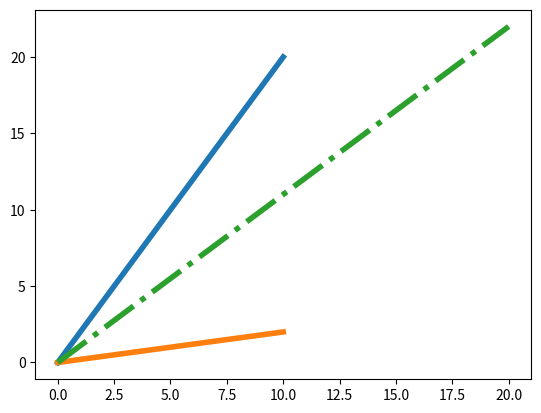

Here is the Python script that generated this plot:

# def summator(*v):
#     x = 0
#     y = 0
#     for k,vy in v:
#         x += k
#         y += vy
#     return x,y
#
# v1 = (10, 20)
# v2 = (10, 2)
# v = v1 + v2
# print(v)
# print(type(v))
# v = summator(v1, v2)
# print(v)
# class Vector(object )
import matplotlib.pyplot as plt
from matplotlib import pyplot as plt
# class Vector(object ):
class Vector:
    def __init__(self, x, y): #конструктор объекта класса
        self.x = x
        self.y = y
        self.cnt = 0

    def __add__(self, other):
        x = self.x + other.x
        y = self.y + other.y
        return Vector (x, y)

    def displey_add(self, other):
        res = self + other
        v1x = (0, self.x)
        v1y = (0, self.y)
        v2x = (0, other.x)
        v2y = (0, other.y)
        rx = [0, res.x]
        ry = [0, res.y]
        plt.plot(v1x, v1y, v2x, v2y, rx, ry,'-.',lw=4)
        plt.show()

    def __str__(self):
        return f'V({self.x}, {self.y})'


v1 = Vector(10, 20)
v2 = Vector(10, 2)
v3 = Vector(5, 5)
#print(v1.x,v1.y)
print(v1, v2)
v = v1 + v2 + v3
print(v)
v1.displey_add(v2)
